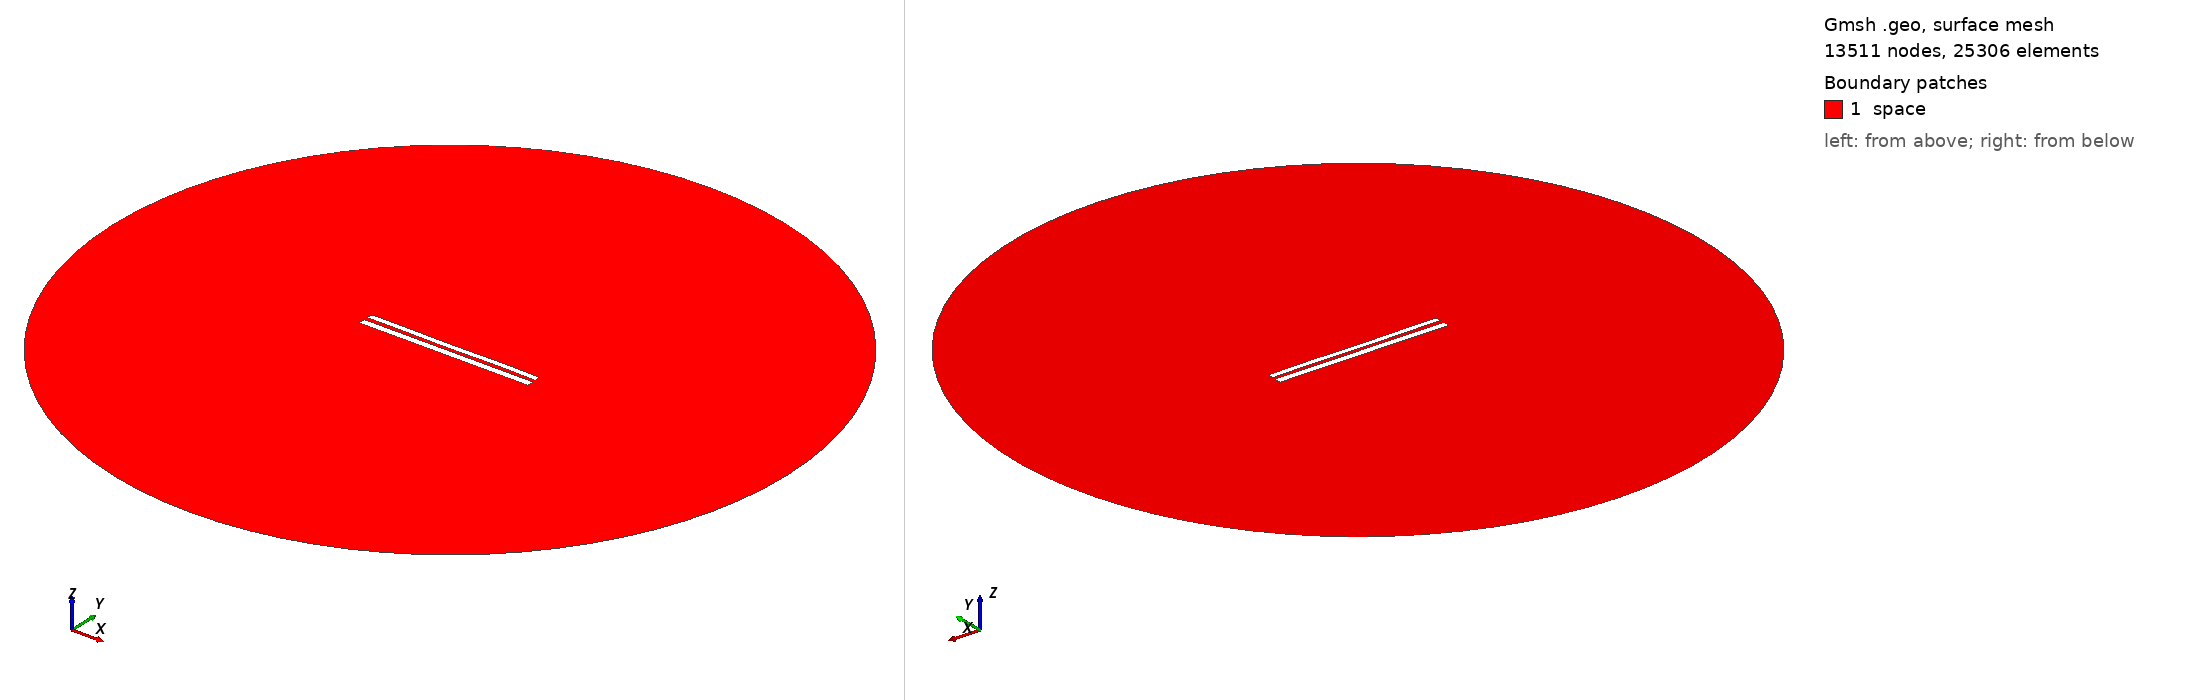

Gmsh geometry script, surface-meshed: 13511 nodes, 25306 surface elements. Boundary patches (legend numbers): 1 space. Left view from above one corner, right view from below the opposite corner. Legend entries are the model's physical surfaces. The drawing asked Gmsh for element sizes between 1% and 20% of the model's largest extent; the script's own settings can give other sizes.

=== 8159.geo (drawn) ===
//---------------------------------------
// Geometry kernel
//---------------------------------------

SetFactory("OpenCASCADE");



//---------------------------------------
// Parameters of the geometry
//---------------------------------------

// Overetch of the upper plate
overetch = 0.25;

// Distance between the plates
distance = 2.25;

// Discretization over the x axis (for the deformation)
nx = 50; 

// Length of the plate
L = 100 - overetch; 

// Number of modes
n = 4; 

// 1st mode coefficient
coeff(1) = -0.15;
beta(1) = 0.596864 * 3.1415926535 / L;

// 2nd mode coefficient
coeff(2) = -0.075;
beta(2) = 1.49418 * 3.1415926535 / L;

// 3rd mode coefficient
coeff(3) = -0.075;
beta(3) = 2.50025 * 3.1415926535 / L;

// 4th mode coefficient
coeff(4) = 0.07499999999999998;
beta(4) = 3.49999 * 3.1415926535 / L;



//---------------------------------------
// Upper plate (deformed rectangle)
//---------------------------------------

// Coordiantes of the upper plate
xmin = -50;
xmax = 50 - overetch;

// Height of the upper plate
yheight = 4 - 2 * overetch;

// Indexes of the points
UpperID[] = {};
LowerID[] = {};
LeftID[] = {};
RightID[] = {};

// Point index
p = 1;

// Horizontal edges
For i In {1:nx}
    x = xmin + (i-1)*(xmax - xmin)/(nx-1);

    y_bottom = distance / 2 + overetch;
    For j In {1:n}
        C = (Cosh(beta(j)*L) + Cos(beta(j)*L)) / (Sinh(beta(j)*L) + Sin(beta(j)*L));
        y_bottom  = y_bottom + coeff(j) * (Cosh(beta(j)*(x+50)) - Cos(beta(j)*(x+50)) - C * (Sinh(beta(j)*(x+50)) - Sin(beta(j)*(x+50))));
    EndFor

    y_top = y_bottom + yheight;

    Point(p) = {x, y_top, 0, 1.0};
    UpperID[i] = p;
    p = p + 1;

    Point(p) = {x, y_bottom, 0, 1.0};
    LowerID[i] = p;
    p = p + 1;
EndFor

// Create point lists
UpperPts[] = {}; LowerPts[] = {};
For i In {1:nx}
  UpperPts[] += {UpperID[i]};
  LowerPts[] += {LowerID[i]};
EndFor

// Build splines
Spline(1) = {UpperPts[]};
Spline(2) = {LowerPts[]};
Line(3) = {LowerPts[nx-1], UpperPts[nx-1]};
Line(4) = {LowerPts[0], UpperPts[0]};

// Build the plane surface
Curve Loop(1) = {2, 3, -1, -4};
Plane Surface(1) = {1};



//---------------------------------------
// Lower plate (rectangle)
//---------------------------------------

// Vertices
Point(1001) = {-50, -1, 0, 1.0};
Point(1002) = { 50, -1, 0, 1.0};
Point(1003) = { 50,  -5, 0, 1.0};
Point(1004) = {-50,  -5, 0, 1.0};

// Edges
Line(5) = {1001, 1002};
Line(6) = {1002, 1003};
Line(7) = {1003, 1004};
Line(8) = {1004, 1001};

// Plane surface
Line Loop(2) = {5, 6, 7, 8};
Plane Surface(2) = {2}; 



//---------------------------------------
// Outer (fictious) boundary
//---------------------------------------

// Points
Point(1005) = {0, 0, 0};       // Center
Point(1006) = {200, 0, 0};     // Start point
Point(1007) = {0, 200, 0};     // 90 degrees
Point(1008) = {-200, 0, 0};    // 180 degrees
Point(1009) = {0, -200, 0};    // 270 degrees

// Circle arcs (each needs start, center, end)
Circle(9) = {1006, 1005, 1007};
Circle(10) = {1007, 1005, 1008};
Circle(11) = {1008, 1005, 1009};
Circle(12) = {1009, 1005, 1006};

// Plane surface for the entire domain
Curve Loop(3) = {9, 10, 11, 12};
Surface(3) = {3};

// Subtract the plates from the whole domain to obtain the actual domain where we want to solve the equations
BooleanDifference{ Surface{3}; Delete; }{ Surface{1}; Surface{2}; Delete; }




//---------------------------------------
// Transfinite Lines/Curves
//---------------------------------------

// Set the number of points on the boundaries
r = 7;

// Plates
Transfinite Curve {1, 2} = 50*r Using Progression 1;
Transfinite Curve {3, 4} = 2*r Using Progression 1;
Transfinite Line {5, 7} = 50*r Using Progression 1;
Transfinite Line {6, 8} = 2*r Using Progression 1;

// Outer boundary
Transfinite Line {9, 10, 11, 12} = 20 Using Progression 1;



//---------------------------------------
// Physical groups
//---------------------------------------                

// Physical curves (boundaries)
Physical Line("force_segment", 10) = {2};
Physical Line("upper_plate", 11) = {1, 3, 4};
Physical Line("lower_plate", 12) = {5, 6, 7, 8};
Physical Line("boundary", 20) = {9, 10, 11, 12};

// Physical Surfaces
Physical Surface("space", 30) = {3};



//---------------------------------------
// 6. Generate the Mesh
//---------------------------------------

// 2D mesh generation
Mesh 2;
